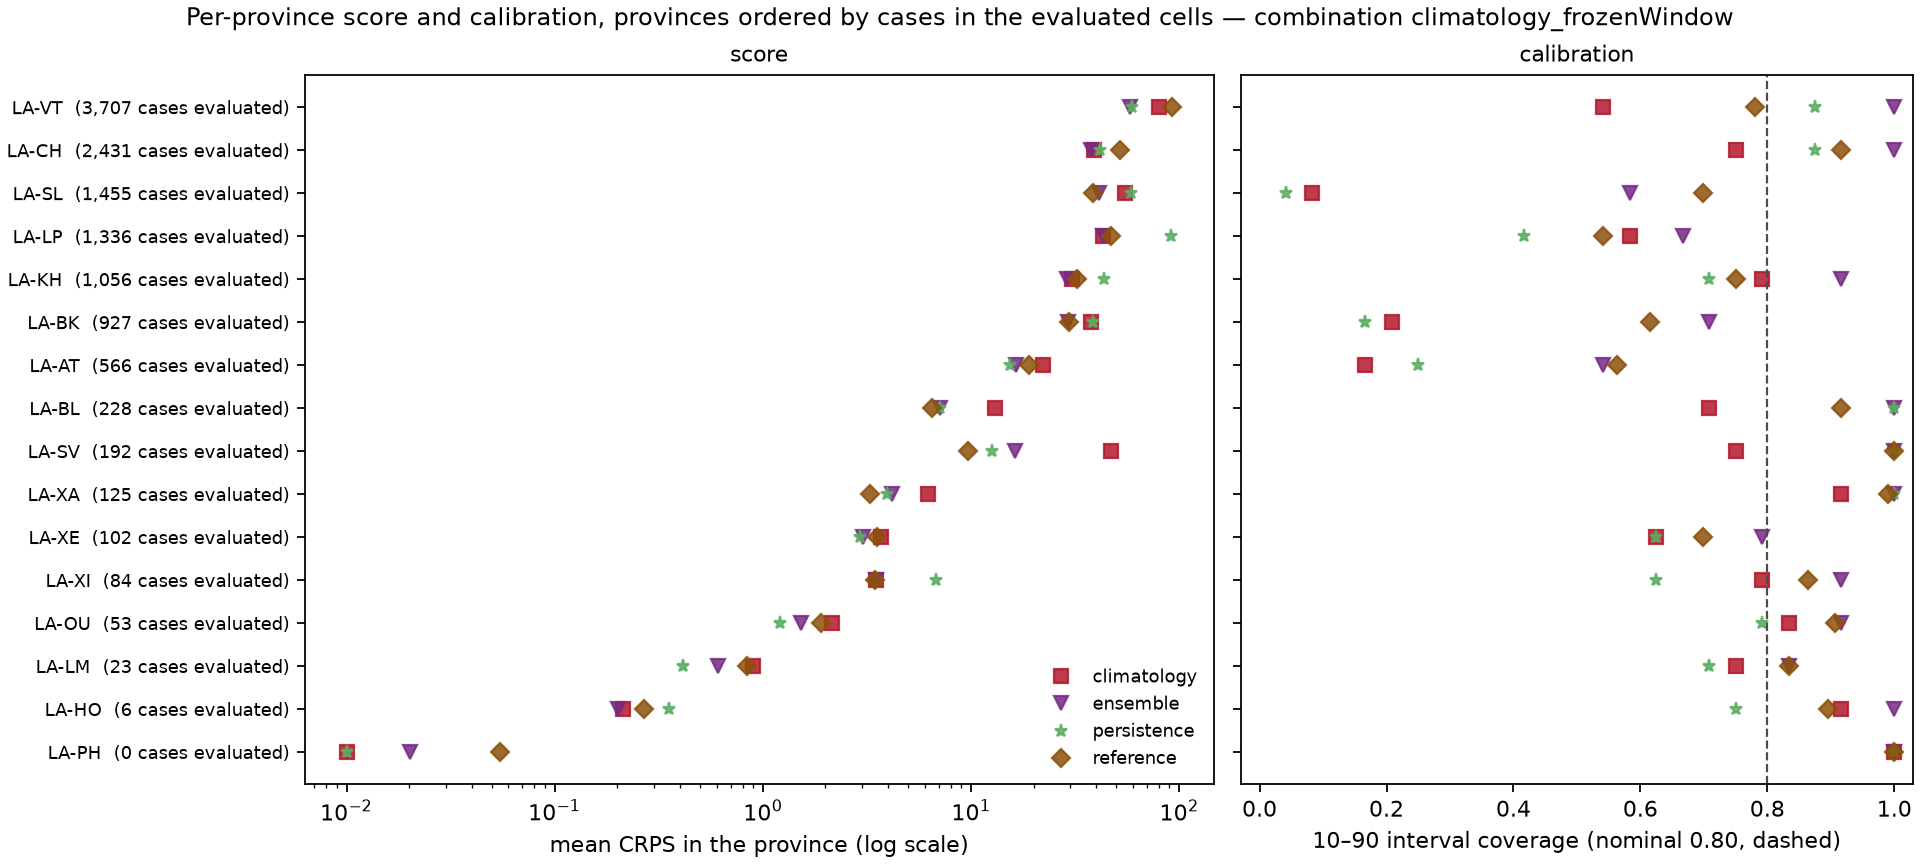

The file beside this chart, header and first rows:
model, weighting, location, n_cells, mean_crps, mae, coverage_10_90, coverage_25_75, observed_total
climatology, unweighted, LA-AT, 24, 22.31, 23.58, 0.1667, 0.125, 566.0
climatology, unweighted, LA-BK, 24, 37.6, 38.46, 0.2083, 0.2083, 927.0
climatology, unweighted, LA-BL, 24, 13.08, 21.04, 0.7083, 0.4583, 228.0
climatology, unweighted, LA-CH, 24, 39.02, 49.79, 0.75, 0.5, 2431
climatology, unweighted, LA-HO, 24, 0.2133, 0.25, 0.9167, 0.75, 6.0
climatology, unweighted, LA-KH, 24, 30.45, 43.21, 0.7917, 0.5833, 1056
climatology, unweighted, LA-LM, 24, 0.8958, 0.9583, 0.75, 0.7083, 23.0
climatology, unweighted, LA-LP, 24, 43.2, 49.25, 0.5833, 0.4583, 1336
climatology, unweighted, LA-OU, 24, 2.143, 2.208, 0.8333, 0.7917, 53.0
climatology, unweighted, LA-PH, 11, 0.003636, 0.0, 1.0, 1.0, 0.0
climatology, unweighted, LA-SL, 24, 55.19, 60.46, 0.08333, 0.08333, 1455
climatology, unweighted, LA-SV, 24, 47.1, 64.88, 0.75, 0.5, 192.0
climatology, unweighted, LA-VT, 24, 79.84, 99.38, 0.5417, 0.375, 3707
climatology, unweighted, LA-XA, 24, 6.203, 7.292, 0.9167, 0.7917, 125.0
climatology, unweighted, LA-XE, 24, 3.689, 4.208, 0.625, 0.4583, 102.0
climatology, unweighted, LA-XI, 24, 3.487, 3.5, 0.7917, 0.7917, 84.0
ensemble, unweighted, LA-AT, 24, 16.54, 23.31, 0.5417, 0.4167, 566.0
ensemble, unweighted, LA-BK, 24, 29.27, 38.17, 0.7083, 0.5833, 927.0
ensemble, unweighted, LA-BL, 24, 7.113, 6.042, 1.0, 0.7917, 228.0
ensemble, unweighted, LA-CH, 24, 37.69, 46.21, 1.0, 0.75, 2431
ensemble, unweighted, LA-HO, 24, 0.2007, 0.25, 1.0, 0.9167, 6.0
ensemble, unweighted, LA-KH, 24, 29.02, 39.31, 0.9167, 0.75, 1056
ensemble, unweighted, LA-LM, 24, 0.6104, 0.9583, 0.8333, 0.7917, 23.0
ensemble, unweighted, LA-LP, 24, 43.37, 51.54, 0.6667, 0.625, 1336
ensemble, unweighted, LA-OU, 24, 1.522, 2.208, 0.9167, 0.8333, 53.0
ensemble, unweighted, LA-PH, 11, 0.02028, 0.0, 1.0, 1.0, 0.0
ensemble, unweighted, LA-SL, 24, 41.24, 58.04, 0.5833, 0.5417, 1455
ensemble, unweighted, LA-SV, 24, 16.22, 9.979, 1.0, 0.875, 192.0
ensemble, unweighted, LA-VT, 24, 58.24, 71.29, 1.0, 0.8333, 3707
ensemble, unweighted, LA-XA, 24, 4.175, 2.958, 1.0, 1.0, 125.0
ensemble, unweighted, LA-XE, 24, 3.035, 4.083, 0.7917, 0.6667, 102.0
ensemble, unweighted, LA-XI, 24, 3.484, 3.5, 0.9167, 0.875, 84.0
persistence, unweighted, LA-AT, 24, 15.35, 16.29, 0.25, 0.08333, 566.0
persistence, unweighted, LA-BK, 24, 38.44, 39.12, 0.1667, 0.125, 927.0
persistence, unweighted, LA-BL, 24, 7.122, 8.792, 1.0, 0.7917, 228.0
persistence, unweighted, LA-CH, 24, 41.62, 56.71, 0.875, 0.3333, 2431
persistence, unweighted, LA-HO, 24, 0.3536, 0.4167, 0.75, 0.5833, 6.0
persistence, unweighted, LA-KH, 24, 43.73, 50.58, 0.7083, 0.5, 1056
persistence, unweighted, LA-LM, 24, 0.4121, 0.4583, 0.7083, 0.7083, 23.0
persistence, unweighted, LA-LP, 24, 91.6, 104.5, 0.4167, 0.1667, 1336
persistence, unweighted, LA-OU, 24, 1.212, 1.25, 0.7917, 0.7917, 53.0
persistence, unweighted, LA-PH, 11, 0.0002807, 0.0, 1.0, 1.0, 0.0
persistence, unweighted, LA-SL, 24, 58.6, 61.58, 0.04167, 0.0, 1455
persistence, unweighted, LA-SV, 24, 12.69, 9.25, 1.0, 0.9583, 192.0
persistence, unweighted, LA-VT, 24, 59.78, 85.96, 0.875, 0.6667, 3707
persistence, unweighted, LA-XA, 24, 3.952, 4.292, 1.0, 0.625, 125.0
persistence, unweighted, LA-XE, 24, 2.931, 3.375, 0.625, 0.1667, 102.0
persistence, unweighted, LA-XI, 24, 6.812, 6.833, 0.625, 0.625, 84.0
reference, unweighted, LA-AT, 24, 19.01, 24.93, 0.5625, 0.3021, 566.0
reference, unweighted, LA-BK, 24, 29.71, 35.23, 0.6146, 0.4792, 927.0
reference, unweighted, LA-BL, 24, 6.536, 8.818, 0.9167, 0.5625, 228.0
reference, unweighted, LA-CH, 24, 52.25, 70.59, 0.9167, 0.3854, 2431
reference, unweighted, LA-HO, 24, 0.2702, 0.25, 0.8958, 0.8542, 6.0
reference, unweighted, LA-KH, 24, 32.49, 37.96, 0.75, 0.6562, 1056
reference, unweighted, LA-LM, 24, 0.842, 0.9271, 0.8333, 0.7708, 23.0
reference, unweighted, LA-LP, 24, 47.39, 58.79, 0.5417, 0.04167, 1336
reference, unweighted, LA-OU, 24, 1.898, 2.135, 0.9062, 0.8646, 53.0
reference, unweighted, LA-PH, 11, 0.0546, 0.0, 1.0, 1.0, 0.0
reference, unweighted, LA-SL, 24, 38.44, 51.68, 0.6979, 0.4167, 1455
reference, unweighted, LA-SV, 24, 9.673, 6.927, 1.0, 0.7917, 192.0
... 4 more rows
